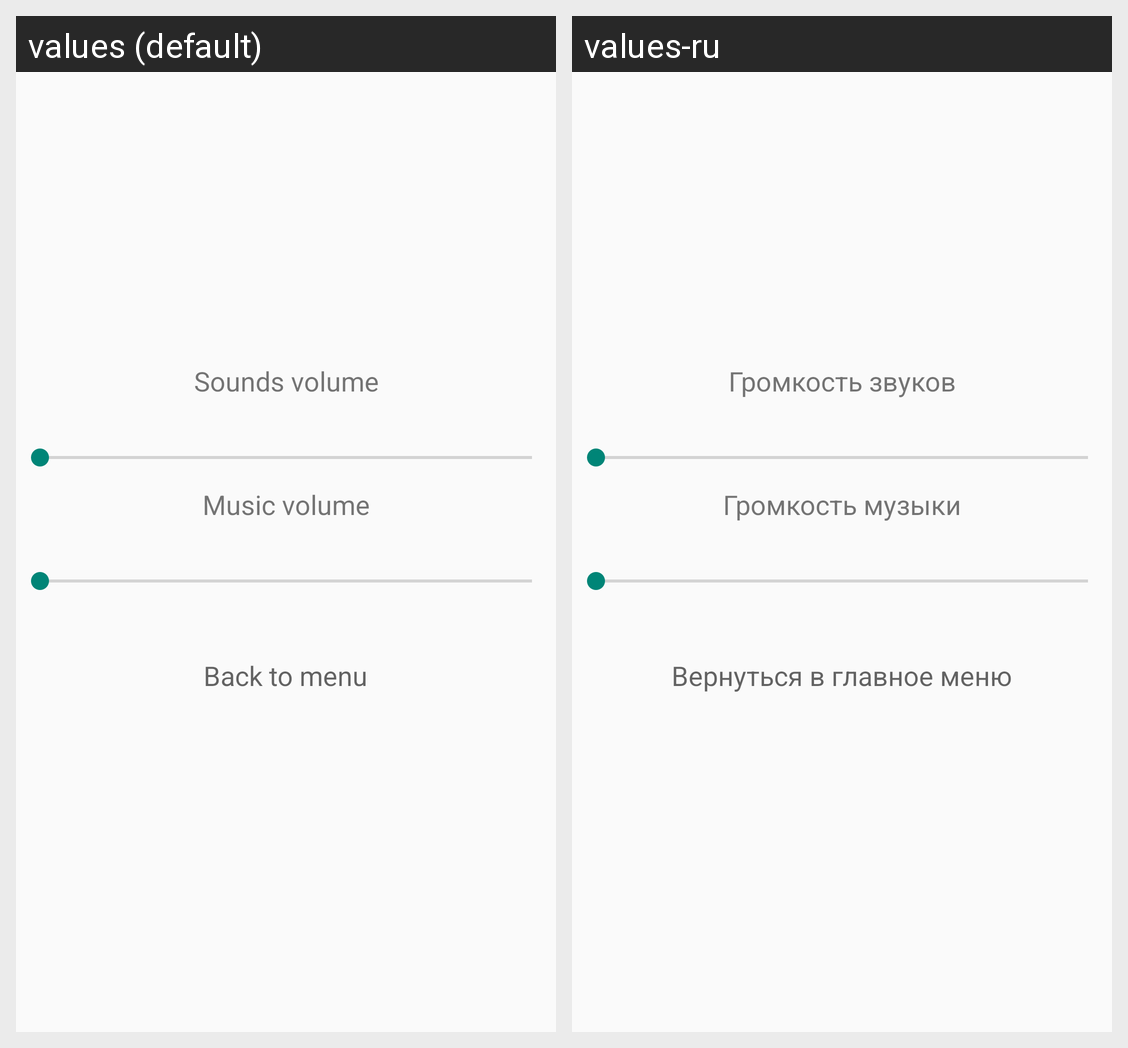

This grid shows one Android layout under two languages. Give, for every string resource on the screen, its name, the default text and each shown locale's text.
Android screen res/layout/dialog_options.xml rendered under 2 locales, left to right: values (default), values-ru. Device: Nexus 5 (rendered at 1080×1920; each locale shown at half size, 540×960, under a caption strip naming it); theme Theme.AppCompat.Light.NoActionBar.
Strings drawn on this screen, with the default value and each locale's value (text and hints the layout hard-codes, and strings that could not be matched under every locale, appear in the picture but are not listed):

sounds_volume
  values: Sounds volume
  values-ru: Громкость звуков

music_volume
  values: Music volume
  values-ru: Громкость музыки

back_to_menu
  values: Back to menu
  values-ru: Вернуться в главное меню
